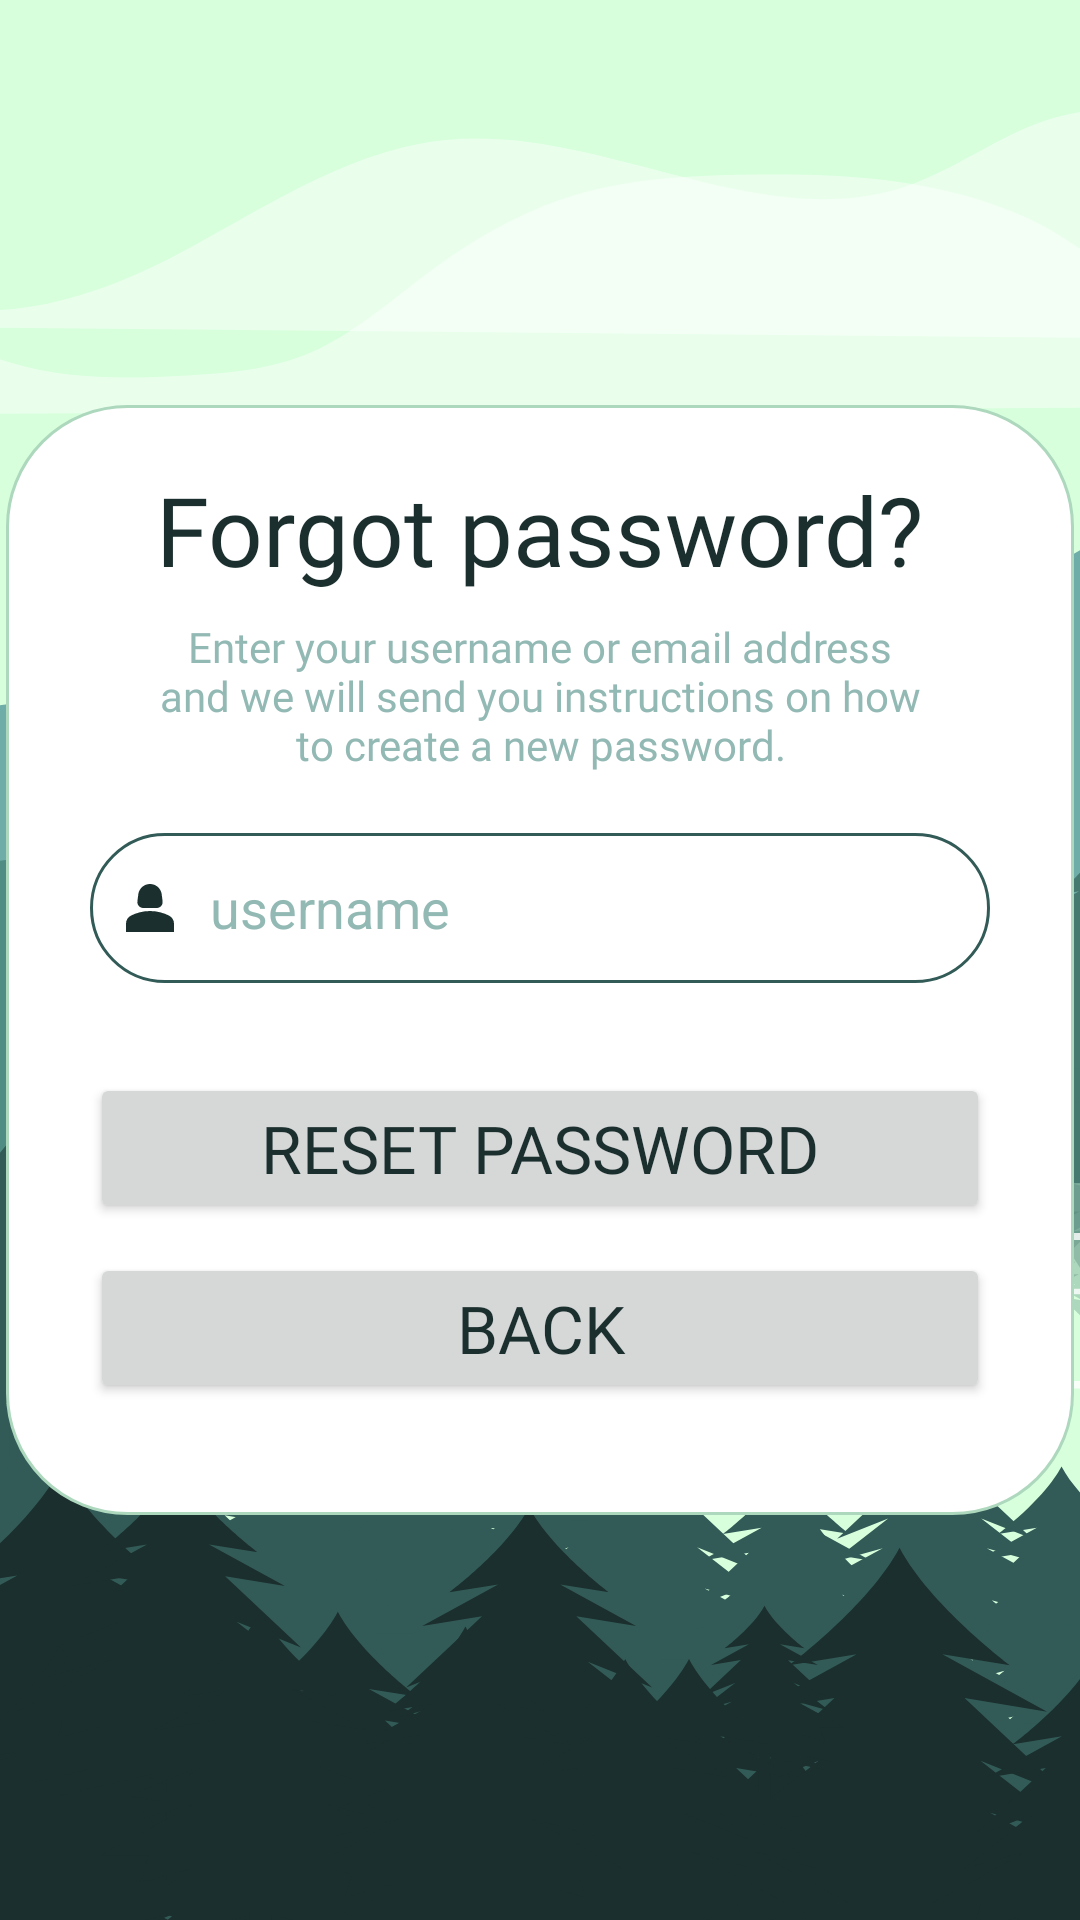

Layout XML and referenced resources for this Android screen:
<!-- AndroidManifest.xml: application theme Theme.MyApplication -->
<!-- res/layout/activity_resetpw1.xml -->
<?xml version="1.0" encoding="utf-8"?>
<RelativeLayout xmlns:android="http://schemas.android.com/apk/res/android"
    xmlns:app="http://schemas.android.com/apk/res-auto"
    xmlns:tools="http://schemas.android.com/tools"
    android:layout_width="match_parent"
    android:layout_height="match_parent"
    tools:context=".ResetPass"
    android:background="@drawable/mainbg"
    >

    <androidx.constraintlayout.widget.ConstraintLayout
        android:layout_width="356dp"
        android:layout_height="370dp"
        android:orientation="vertical"
        android:padding="20dp"
        android:layout_centerHorizontal="true"
        android:layout_centerVertical="true"
        android:background="@drawable/viewpager_bkg">
        <TextView
            android:id="@+id/noti_account"
            android:layout_width="wrap_content"
            android:layout_height="wrap_content"
            android:text="@string/forgot_pass"
            android:fontFamily="@font/robotobold"
            android:textSize="32dp"
            android:textColor="@color/dark_greenlv1"
            android:layout_gravity="center"
            app:layout_constraintTop_toTopOf="parent"
            app:layout_constraintStart_toStartOf="parent"
            app:layout_constraintEnd_toEndOf="parent"/>
        <TextView
            android:id="@+id/noti_account1"
            android:layout_width="260dp"
            android:layout_height="wrap_content"
            android:paddingTop="3dp"
            android:text="@string/resetpw_ment"
            android:fontFamily="@font/robotomedium"
            android:textColor="@color/lightgreen"
            android:textSize="14dp"
            android:layout_marginTop="5dp"
            android:textAlignment="center"
            android:layout_gravity="center_horizontal"
            app:layout_constraintEnd_toEndOf="@+id/noti_account"
            app:layout_constraintStart_toStartOf="@+id/noti_account"
            app:layout_constraintTop_toBottomOf="@+id/noti_account" />
        <EditText
            android:layout_width="300dp"
            android:layout_height="50dp"
            android:layout_marginTop="20dp"
            android:layout_gravity="center"
            android:id="@+id/repw_username"
            android:padding="8dp"
            android:hint="@string/username"
            android:drawableLeft="@drawable/baseline_person_2_24"
            android:drawablePadding="8dp"
            android:background="@drawable/edittext_bkg"
            app:layout_constraintEnd_toEndOf="@+id/noti_account1"
            app:layout_constraintStart_toStartOf="@+id/noti_account1"
            app:layout_constraintTop_toBottomOf="@+id/noti_account1"/>
        <ProgressBar
            android:id="@+id/progress"
            android:layout_width="wrap_content"
            android:layout_height="wrap_content"
            android:layout_centerHorizontal="true"
            android:indeterminateTintMode="src_atop"
            android:visibility="invisible"
            android:indeterminateTint="@color/greenlv3"
            app:layout_constraintBottom_toBottomOf="@+id/resetpw_button"
            app:layout_constraintEnd_toEndOf="@+id/resetpw_button"
            app:layout_constraintStart_toStartOf="@+id/resetpw_button"
            app:layout_constraintTop_toTopOf="@+id/resetpw_button"/>
        <Button
            android:id="@+id/resetpw_button"
            android:layout_width="300dp"
            android:layout_height="50dp"
            android:layout_gravity="center"
            android:layout_marginTop="30dp"
            android:text="@string/reset_pass"
            android:textColor="@color/dark_greenlv1"
            android:textSize="22sp"
            app:cornerRadius="10dp"
            android:fontFamily="@font/robotobold"
            app:layout_constraintEnd_toEndOf="@+id/repw_username"
            app:layout_constraintStart_toStartOf="@+id/repw_username"
            app:layout_constraintTop_toBottomOf="@+id/repw_username"/>
        <Button
            android:id="@+id/back_btn"
            android:layout_width="300dp"
            android:layout_height="50dp"
            android:layout_gravity="center"
            android:layout_marginTop="10dp"
            android:text="@string/back"
            android:textColor="@color/dark_greenlv1"
            android:textSize="22sp"
            app:cornerRadius="10dp"
            android:fontFamily="@font/robotobold"
            app:layout_constraintEnd_toEndOf="@+id/resetpw_button"
            app:layout_constraintStart_toStartOf="@+id/resetpw_button"
            app:layout_constraintTop_toBottomOf="@+id/resetpw_button"/>
    </androidx.constraintlayout.widget.ConstraintLayout>
    <WebView
        android:id="@+id/web_reset"
        android:layout_width="match_parent"
        android:layout_height="match_parent"
        android:visibility="gone"
        />
</RelativeLayout>
<!-- resources referenced by this layout -->
<resources>
  <color name="dark_greenlv1">#1B2F2E</color>
  <color name="greenlv3">#467970</color>
  <color name="lightgreen">#93B9B5</color>
  <!-- drawable baseline_person_2_24 (drawable) -->
  <vector android:height="24dp" android:tint="#1B2F2E"
      android:viewportHeight="24" android:viewportWidth="24"
      android:width="24dp" xmlns:android="http://schemas.android.com/apk/res/android">
      <path android:fillColor="@android:color/white" android:pathData="M18.39,14.56C16.71,13.7 14.53,13 12,13c-2.53,0 -4.71,0.7 -6.39,1.56C4.61,15.07 4,16.1 4,17.22V20h16v-2.78C20,16.1 19.39,15.07 18.39,14.56z"/>
      <path android:fillColor="@android:color/white" android:pathData="M9.78,12h4.44c1.21,0 2.14,-1.06 1.98,-2.26l-0.32,-2.45C15.57,5.39 13.92,4 12,4S8.43,5.39 8.12,7.29L7.8,9.74C7.64,10.94 8.57,12 9.78,12z"/>
  </vector>
  <!-- drawable edittext_bkg (drawable) -->
  <?xml version="1.0" encoding="utf-8"?>
  <shape xmlns:android="http://schemas.android.com/apk/res/android"
      android:shape="rectangle">
      <solid
          android:color="@color/white"/>
      <corners
          android:radius="45dp"/>
      <stroke
          android:color="@color/greenlv2"
          android:width="1dp"/>
  </shape>
  <!-- drawable mainbg: vector/xml drawable (drawable, 96302 chars, omitted) -->
  <!-- drawable viewpager_bkg (drawable) -->
  <?xml version="1.0" encoding="utf-8"?>
  <shape xmlns:android="http://schemas.android.com/apk/res/android"
      android:shape="rectangle">
      <solid
          android:color="@color/white"/>
      <corners
          android:radius="40dp"/>
      <stroke
          android:color="@color/green"
          android:width="1dp"/>
  </shape>
  <string name="back">Back</string>
  <string name="forgot_pass">Forgot password? </string>
  <string name="reset_pass">Reset password</string>
  <string name="resetpw_ment">Enter your username or email address and we will send you instructions on how to create a new password.</string>
  <string name="username">username</string>
  <style name="Theme.MyApplication" parent="Base.Theme.MyApplication" />
  <color name="white">#FFFFFFFF</color>
      //bg
  <color name="greenlv2">#325B57</color>
  <color name="green">#FFADD8BD</color>
  <style name="Base.Theme.MyApplication" parent="Theme.Material3.DayNight.NoActionBar">
          
          
          <item name="colorPrimary">@color/green</item>
          <item name="colorPrimaryVariant">@color/green</item>
          <item name="colorOnPrimary">@color/white</item>
          <item name="android:textColorHint">@color/lightgreen</item>
          <item name="colorPrimaryDark">@color/my_light_primary</item>
      </style>
  <color name="my_light_primary">#D7FFDC</color>
</resources>
